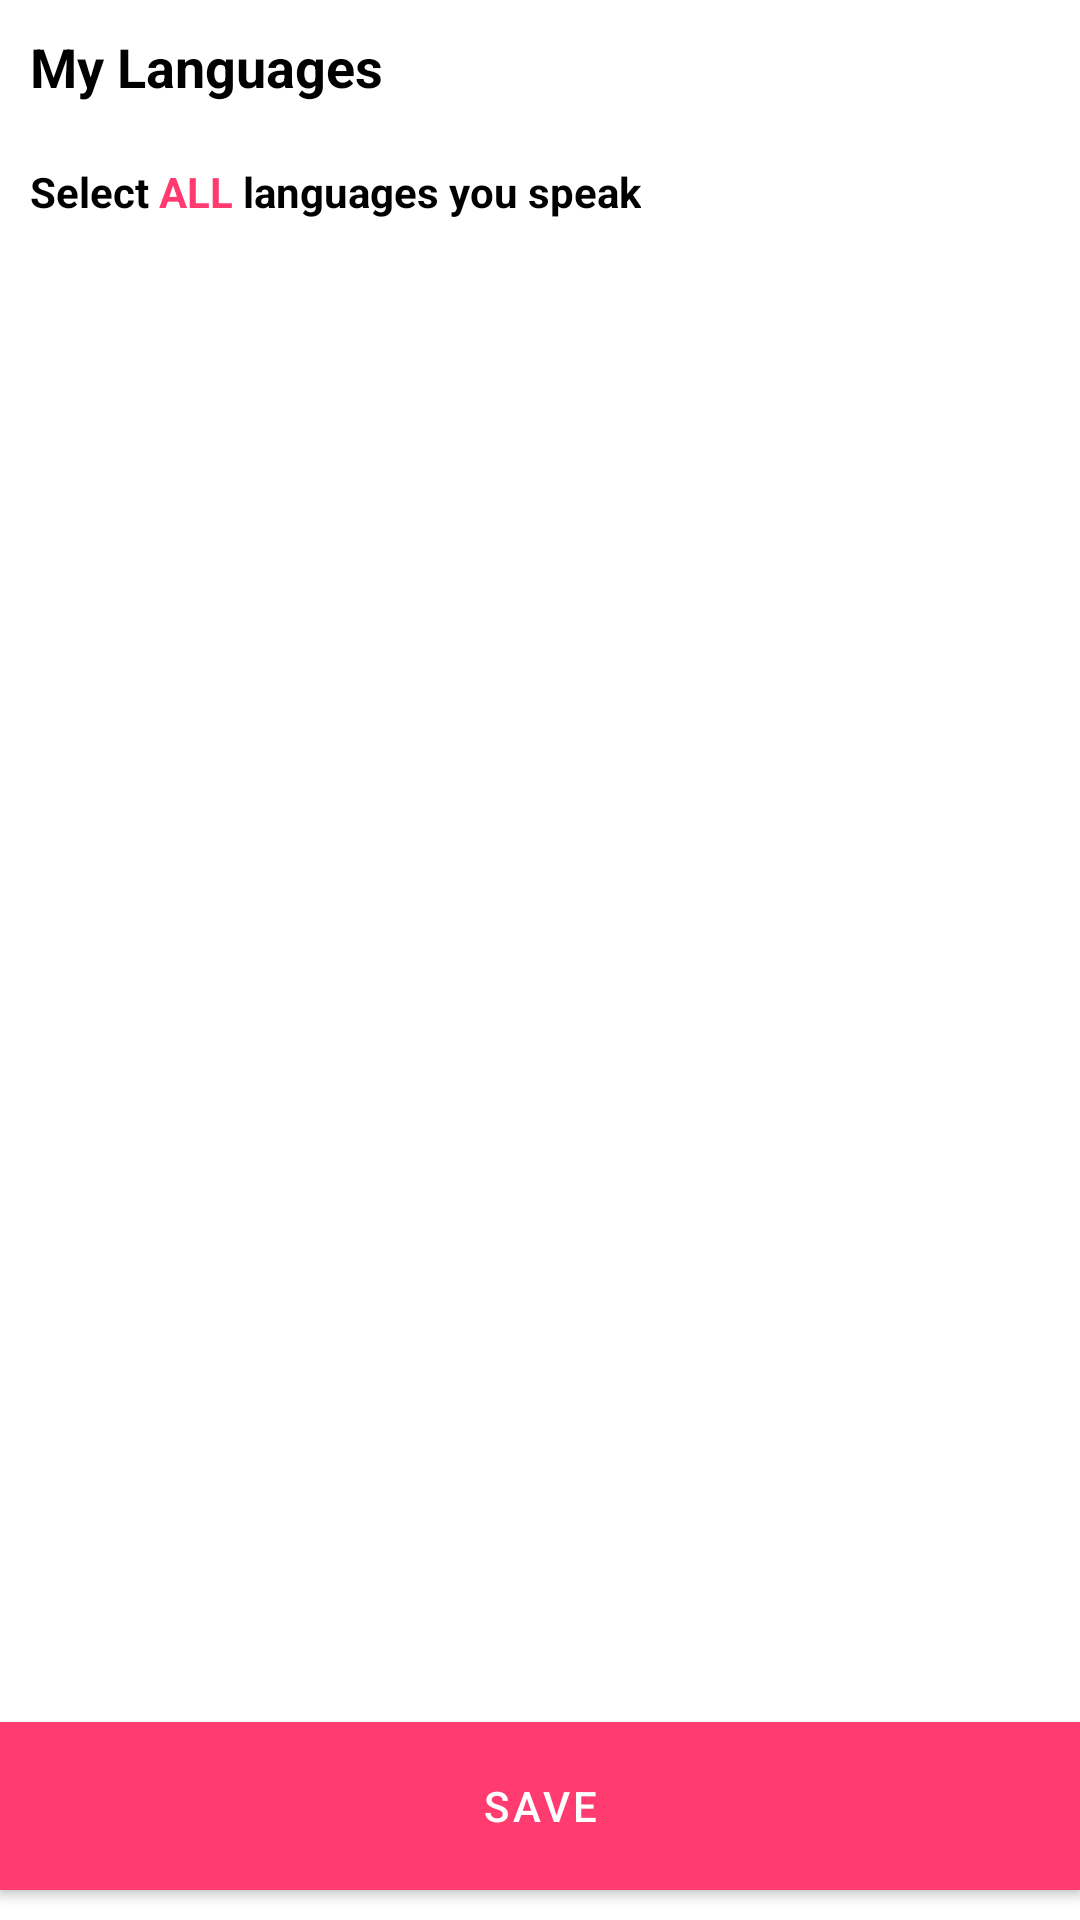

Layout XML and referenced resources for this Android screen:
<!-- AndroidManifest.xml: application theme AppTheme -->
<!-- res/layout/activity_my_language.xml -->
<?xml version="1.0" encoding="utf-8"?>
<layout xmlns:android="http://schemas.android.com/apk/res/android"
    xmlns:app="http://schemas.android.com/apk/res-auto">

    <RelativeLayout
        android:layout_width="match_parent"
        android:layout_height="wrap_content"
        android:fitsSystemWindows="true"
        android:layout_marginTop="20dp"
        android:layout_marginBottom="10dp"
        android:layout_marginStart="10dp"
        android:layout_marginEnd="10dp">

        <TextView
            android:id="@+id/tvToolbarTitle"
            android:layout_width="match_parent"
            android:layout_height="wrap_content"
            android:layout_alignParentStart="true"
            android:layout_alignParentTop="true"
            android:padding="10dp"
            android:paddingStart="10dp"
            android:text="My Languages"
            android:textAppearance="@style/TextAppearance.AppCompat.Medium"
            android:textColor="@color/black"
            android:textStyle="bold" />

        <LinearLayout
            android:id="@+id/llText"
            android:layout_width="match_parent"
            android:layout_height="wrap_content"
            android:layout_below="@+id/tvToolbarTitle"
            android:orientation="horizontal"
            android:padding="10dp">

            <TextView
                android:layout_width="wrap_content"
                android:layout_height="wrap_content"
                android:text="Select"
                android:textColor="@color/black"
                android:textStyle="bold" />

            <TextView
                android:id="@+id/tvALL"
                android:layout_width="wrap_content"
                android:layout_height="wrap_content"
                android:text=" ALL "
                android:textColor="@color/phonepost_color"
                android:textStyle="bold" />

            <TextView
                android:layout_width="wrap_content"
                android:layout_height="wrap_content"
                android:text="languages you speak"
                android:textColor="@color/black"
                android:textStyle="bold" />
        </LinearLayout>

        <LinearLayout
            android:id="@+id/linearLayout"
            android:layout_width="match_parent"
            android:layout_height="wrap_content"
            android:layout_above="@+id/bt_save_language"
            android:layout_below="@+id/llText"
            android:orientation="vertical">

            <androidx.recyclerview.widget.RecyclerView
                android:id="@+id/languages_list"
                android:layout_width="match_parent"
                android:layout_height="wrap_content"
                android:fadeScrollbars="true"
                android:scrollbarSize="3dp"
                android:scrollbarThumbVertical="@color/grey9"
                android:scrollbars="vertical" />

        </LinearLayout>

        <com.google.android.material.button.MaterialButton
            android:id="@+id/bt_save_language"
            android:layout_width="match_parent"
            android:layout_height="56dp"
            android:layout_marginTop="0dp"
            android:layout_marginBottom="10dp"
            android:layout_alignParentEnd="true"
            android:layout_alignParentBottom="true"
            android:background="@color/colorPrimary"
            android:contentDescription="@string/submit"
            android:text="@string/save"
            android:textColor="@color/white"
            app:cornerRadius="28dp"
            app:backgroundTint="@color/colorLoginButton" />

    </RelativeLayout>

    
    
    
    

    
    
    
    
    
    
    
    
    
    
    

    
    
    
    
    

    
    
    
    
    
    
    

    
    
    
    
    
    
    
    
    

    

    

    
    
    

    
    
    
    
    

    
    
    
    
    
    
    
    

    
    
    
    
    
    

    
    
    
    
    
    
    

    
    
    
    
    
    
    

    
    
    
    
    
    
    
    

    
    
    
    
    
    
    
    

    

    
    
    
    
    
    
    
    
    
    
    
    
    
    
    
    


    
    


</layout>
<!-- resources referenced by this layout -->
<resources>
  <color name="black">#000000</color>
  <color name="colorAccent">#290912</color>
  <color name="colorLoginButton">@color/phonepost_color</color>
  <color name="colorPrimary">#FFFFFF</color>
  <color name="grey9">#999999</color>
  <color name="phonepost_color">#FF3B6F</color>
  <color name="white">#FFFFFF</color>
  <string name="save">Save</string>
  <string name="submit">Submit</string>
  <style name="AppTheme" parent="Theme.MaterialComponents.Light.NoActionBar">
          <item name="colorPrimary">@color/colorPrimary</item>
          <item name="colorPrimaryDark">@color/colorPrimaryDark</item>
          <item name="colorAccent">@color/colorLoginButton</item>
          <item name="actionMenuTextColor">@color/colorAccent</item>
          <item name="colorControlNormal">@color/colorAccent</item>
          <item name="android:textColorSecondary">@color/colorAccent</item>
          <item name="android:actionMenuTextColor">@color/colorAccent</item>
  
      </style>
  <color name="colorPrimaryDark">#F5F5F5</color>
</resources>
